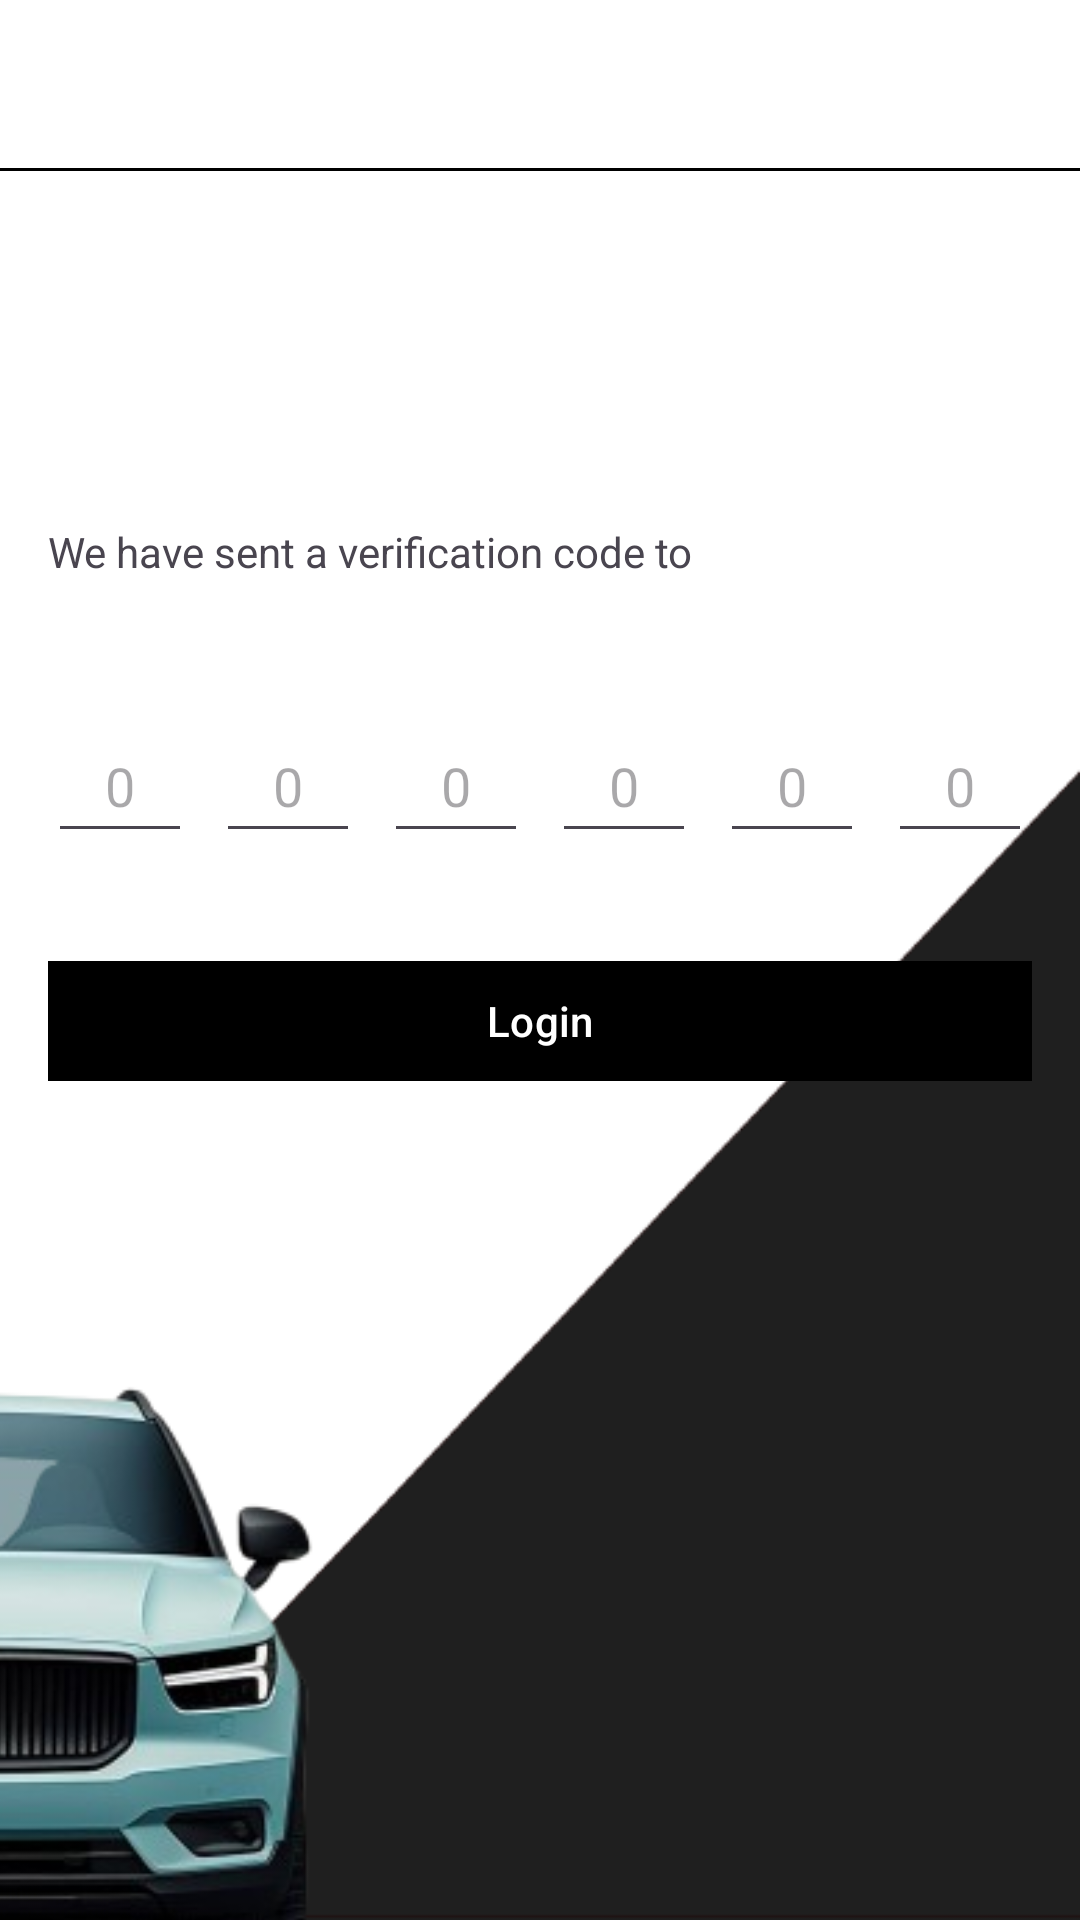

Layout XML and referenced resources for this Android screen:
<!-- AndroidManifest.xml: application theme Theme.UrbanCars -->
<!-- res/layout/fragment_o_t_p.xml -->
<?xml version="1.0" encoding="utf-8"?>
<androidx.constraintlayout.widget.ConstraintLayout
    xmlns:android="http://schemas.android.com/apk/res/android"
    xmlns:app="http://schemas.android.com/apk/res-auto"
    xmlns:tools="http://schemas.android.com/tools"
    android:layout_width="match_parent"
    android:background="@drawable/bcg"
    android:layout_height="match_parent">


    <ImageView
        android:id="@+id/imageView2"
        android:layout_width="387dp"
        android:layout_height="262dp"
        android:layout_marginEnd="-70dp"
        android:layout_marginBottom="10dp"
        android:alpha="0.8"
        android:src="@drawable/otp_img"
        app:layout_constraintBottom_toBottomOf="parent"
        app:layout_constraintEnd_toEndOf="parent"
        app:layout_constraintHorizontal_bias="1.0"
        app:layout_constraintStart_toStartOf="parent"
        app:layout_constraintTop_toTopOf="parent"
        app:layout_constraintVertical_bias="0.123" />

    <androidx.appcompat.widget.Toolbar
        android:id="@+id/tb_OTP"
        android:layout_width="match_parent"
        android:layout_height="56dp"
        android:title="OTP Verification"
        android:titleTextColor="@android:color/white"
        app:navigationIcon="@drawable/back_btn_img"
        app:titleTextColor="@color/black"
        app:layout_constraintTop_toTopOf="parent" />

    <View
        android:id="@+id/view2"
        android:layout_width="match_parent"
        android:layout_height="1dp"
        android:background="@color/black"
        app:layout_constraintTop_toBottomOf="@id/tb_OTP"
        app:layout_constraintStart_toStartOf="parent"
        app:layout_constraintEnd_toEndOf="parent" />

    <ImageView
        android:layout_width="463dp"
        android:layout_height="496dp"
        android:layout_marginTop="32dp"
        android:layout_marginEnd="150dp"
        android:layout_marginBottom="-200dp"
        android:contentDescription="Background image"
        android:src="@drawable/img"
        app:layout_constraintBottom_toBottomOf="parent"
        app:layout_constraintEnd_toEndOf="parent"
        app:layout_constraintHeight_default="wrap"
        app:layout_constraintHorizontal_bias="1.0"
        app:layout_constraintStart_toStartOf="parent"
        app:layout_constraintTop_toTopOf="parent"
        app:layout_constraintVertical_bias="0.915"
        app:layout_constraintWidth_default="wrap" />

    <LinearLayout
        android:layout_width="match_parent"
        android:layout_height="wrap_content"
        android:orientation="vertical"
        android:padding="16dp"
        app:layout_constraintBottom_toBottomOf="parent"
        app:layout_constraintEnd_toEndOf="parent"
        app:layout_constraintHorizontal_bias="0.0"
        app:layout_constraintStart_toStartOf="parent"
        app:layout_constraintTop_toTopOf="parent"
        app:layout_constraintVertical_bias="0.379">

        <TextView
            android:id="@+id/tvOtpDescription"
            android:layout_width="wrap_content"
            android:layout_height="wrap_content"
            android:text="We have sent a verification code to"
            android:textSize="14sp" />

        <TextView
            android:id="@+id/tv_PhoneNumber"
            android:layout_width="wrap_content"
            android:layout_height="wrap_content"
            android:layout_marginTop="4dp"
            android:textColor="@color/black"
            android:textSize="14sp"
            android:textStyle="bold" />

        <LinearLayout
            android:id="@+id/llOtpBoxes"
            android:layout_width="match_parent"
            android:layout_height="wrap_content"
            android:layout_marginTop="20dp"
            android:gravity="center_horizontal"
            android:orientation="horizontal">

            <com.google.android.material.textfield.TextInputEditText
                android:id="@+id/etOtp1"
                android:layout_width="48dp"
                android:layout_height="48dp"
                android:layout_marginEnd="8dp"
                android:gravity="center"
                android:hint="0"
                android:inputType="number"
                android:maxLength="1"
                android:textSize="18sp" />

            <com.google.android.material.textfield.TextInputEditText
                android:id="@+id/etOtp2"
                android:layout_width="48dp"
                android:layout_height="48dp"
                android:layout_marginEnd="8dp"
                android:gravity="center"
                android:hint="0"
                android:inputType="number"
                android:maxLength="1"
                android:textSize="18sp" />

            <com.google.android.material.textfield.TextInputEditText
                android:id="@+id/etOtp3"
                android:layout_width="48dp"
                android:layout_height="48dp"
                android:layout_marginEnd="8dp"
                android:gravity="center"
                android:hint="0"
                android:inputType="number"
                android:maxLength="1"
                android:textSize="18sp" />

            <com.google.android.material.textfield.TextInputEditText
                android:id="@+id/etOtp4"
                android:layout_width="48dp"
                android:layout_height="48dp"
                android:layout_marginEnd="8dp"
                android:gravity="center"
                android:hint="0"
                android:inputType="number"
                android:maxLength="1"
                android:textSize="18sp" />

            <com.google.android.material.textfield.TextInputEditText
                android:id="@+id/etOtp5"
                android:layout_width="48dp"
                android:layout_height="48dp"
                android:layout_marginEnd="8dp"
                android:gravity="center"
                android:hint="0"
                android:inputType="number"
                android:maxLength="1"
                android:textSize="18sp" />

            <com.google.android.material.textfield.TextInputEditText
                android:id="@+id/etOtp6"
                android:layout_width="48dp"
                android:layout_height="48dp"
                android:gravity="center"
                android:hint="0"
                android:inputType="number"
                android:maxLength="1"
                android:textSize="18sp" />
        </LinearLayout>

        <com.google.android.material.button.MaterialButton
            android:id="@+id/btnLogin"
            android:layout_width="match_parent"
            android:layout_height="wrap_content"
            android:layout_marginTop="32dp"
            android:backgroundTint="@color/black"
            android:text="Login"
            android:textColor="@android:color/white"
            app:cornerRadius="0dp" />
    </LinearLayout>


</androidx.constraintlayout.widget.ConstraintLayout>
<!-- resources referenced by this layout -->
<resources>
  <color name="black">#FF000000</color>
  <!-- drawable bcg: png bitmap (drawable, 6960 bytes) -->
  <!-- drawable img: png bitmap (drawable, 92120 bytes) -->
  <style name="Theme.UrbanCars" parent="Base.Theme.UrbanCars" />
  <style name="Base.Theme.UrbanCars" parent="Theme.Material3.DayNight.NoActionBar">
  
      </style>
</resources>
